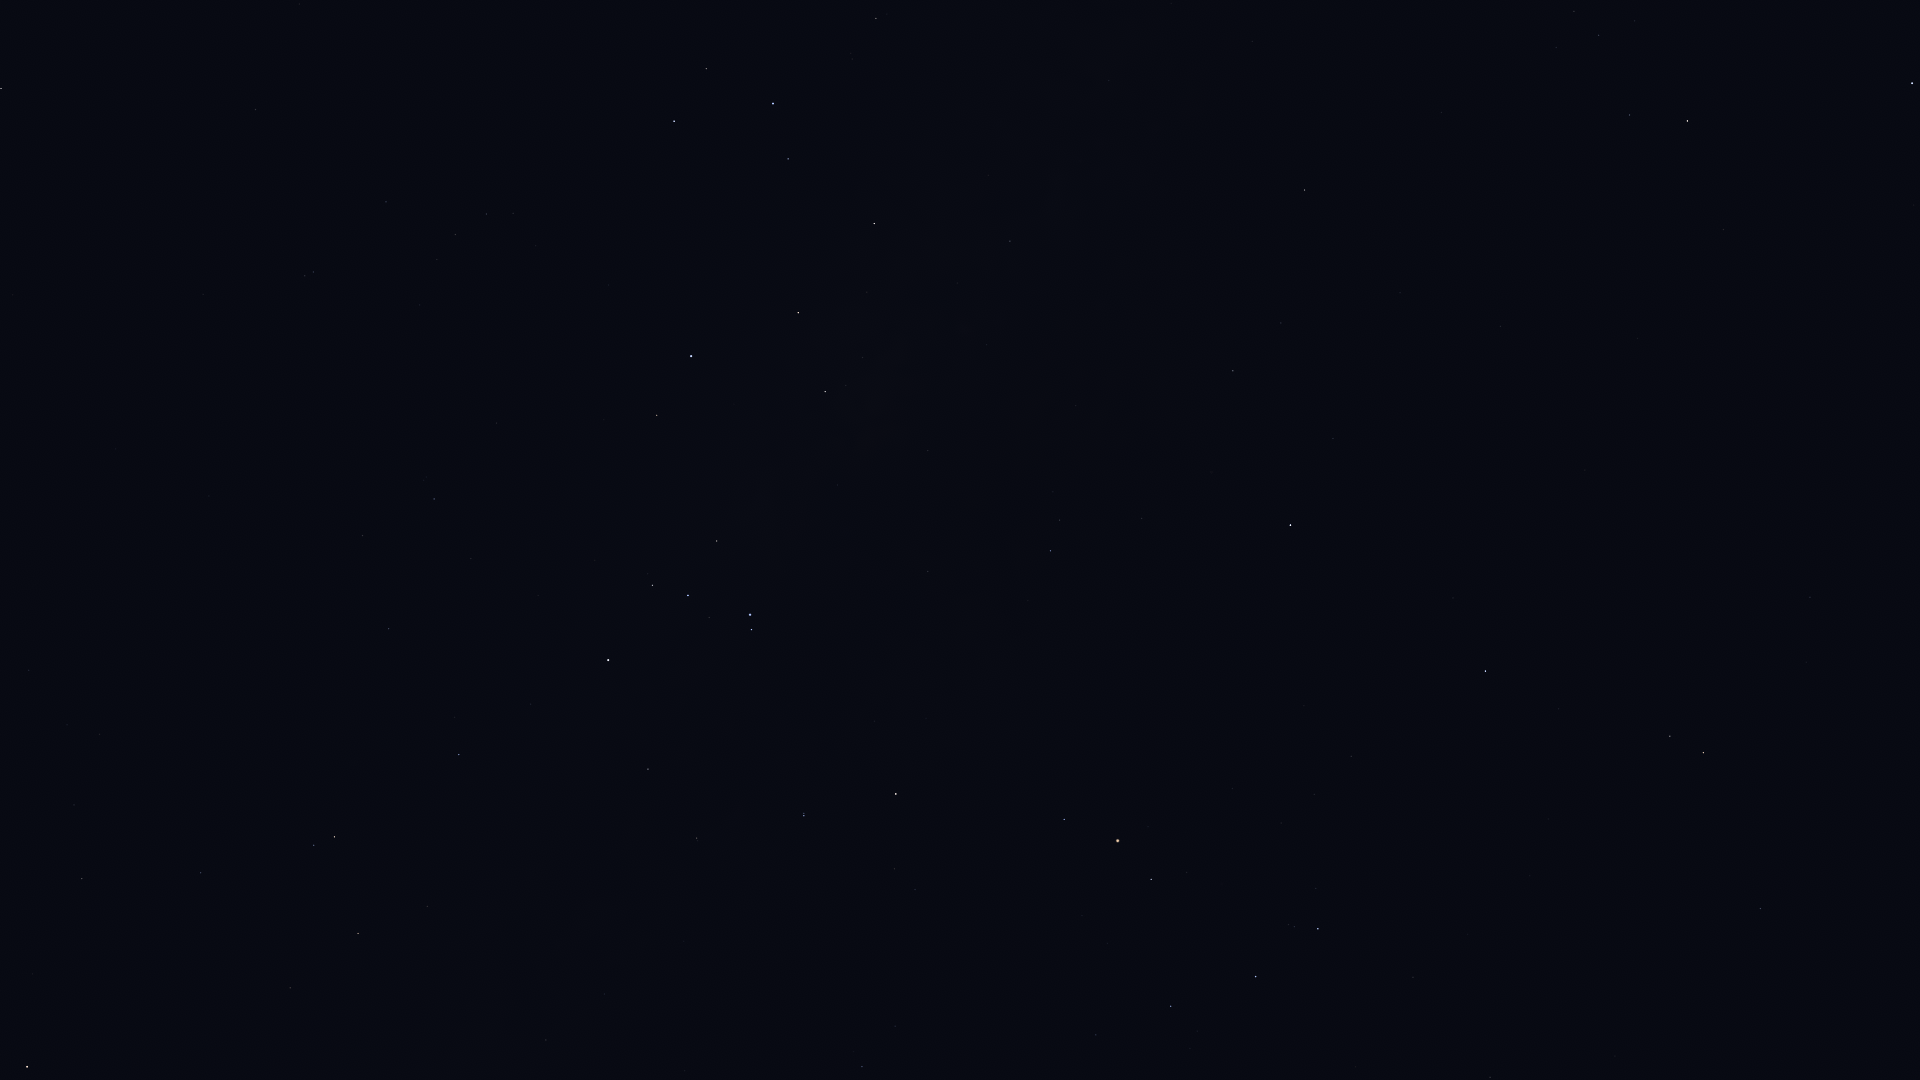

The data file committed next to this chart (first rows):
Star_ID, Name, X, Y
17847, Atlas, 922, 150
76333, Zubenelhakrabi, 1490, 1077
77516, HIP 77516, 1760, 909
77853, HIP 77853, 1413, 977
78104, Iklil, 1096, 1035
78265, Fang, 1171, 1006
78384, HIP 78384, 862, 1067
78401, Dschubba, 1256, 977
78820, Acrab, 1318, 929
78970, HIP 78970, 896, 1023
79374, Jabbah, 1316, 889
79431, Sharjah, 1329, 880
79593, Yed Prior, 1703, 753
79882, Yed Posterior, 1670, 736
80000, HIP 80000, 546, 1040
80112, Alniyat, 1151, 880
80582, HIP 80582, 604, 994
80687, Timir, 1434, 746
80763, Antares, 1118, 841
80883, Marfik, 1810, 597
81022, Rosalíadecastro, 1808, 584
81266, Paikauhale, 1064, 820
82273, Atria, 27, 1067
82363, HIP 82363, 290, 988
82396, Larawag, 896, 794
82514, Xamidimura, 804, 816
82545, Pipirima, 804, 813
82671, HIP 82671, 698, 841
83081, HIP 83081, 358, 934
83547, Rapeto, 659, 803
84012, Sabik, 1291, 525
84143, HIP 84143, 648, 769
84405, Guniibuu, 1028, 601
84787, Inquill, 510, 787
84880, HIP 84880, 1333, 439
85258, HIP 85258, 334, 837
85267, HIP 85267, 314, 845
85696, Lesath, 752, 630
85727, HIP 85727, 201, 873
85755, HIP 85755, 1053, 492
85792, HIP 85792, 459, 755
85927, Shaula, 750, 615
86032, Rasalhague, 1912, 83
86228, Sargas, 608, 660
86263, HIP 86263, 1233, 371
86565, HIP 86565, 1281, 323
86742, Cebalrai, 1687, 121
86796, Cervantes, 392, 731
86929, HIP 86929, 82, 879
87072, HIP 87072, 928, 451
87261, Fuyue, 717, 541
88048, HIP 88048, 1305, 190
88414, Pincoya, 873, 383
88635, Alnasl, 825, 392
88670, HIP 88670, 1318, 133
88714, HIP 88714, 389, 629
88866, HIP 88866, 74, 805
89341, Polis, 1010, 241
89931, Kaus Media, 798, 313
90004, Alasia, 1190, 88
... 26 more rows
